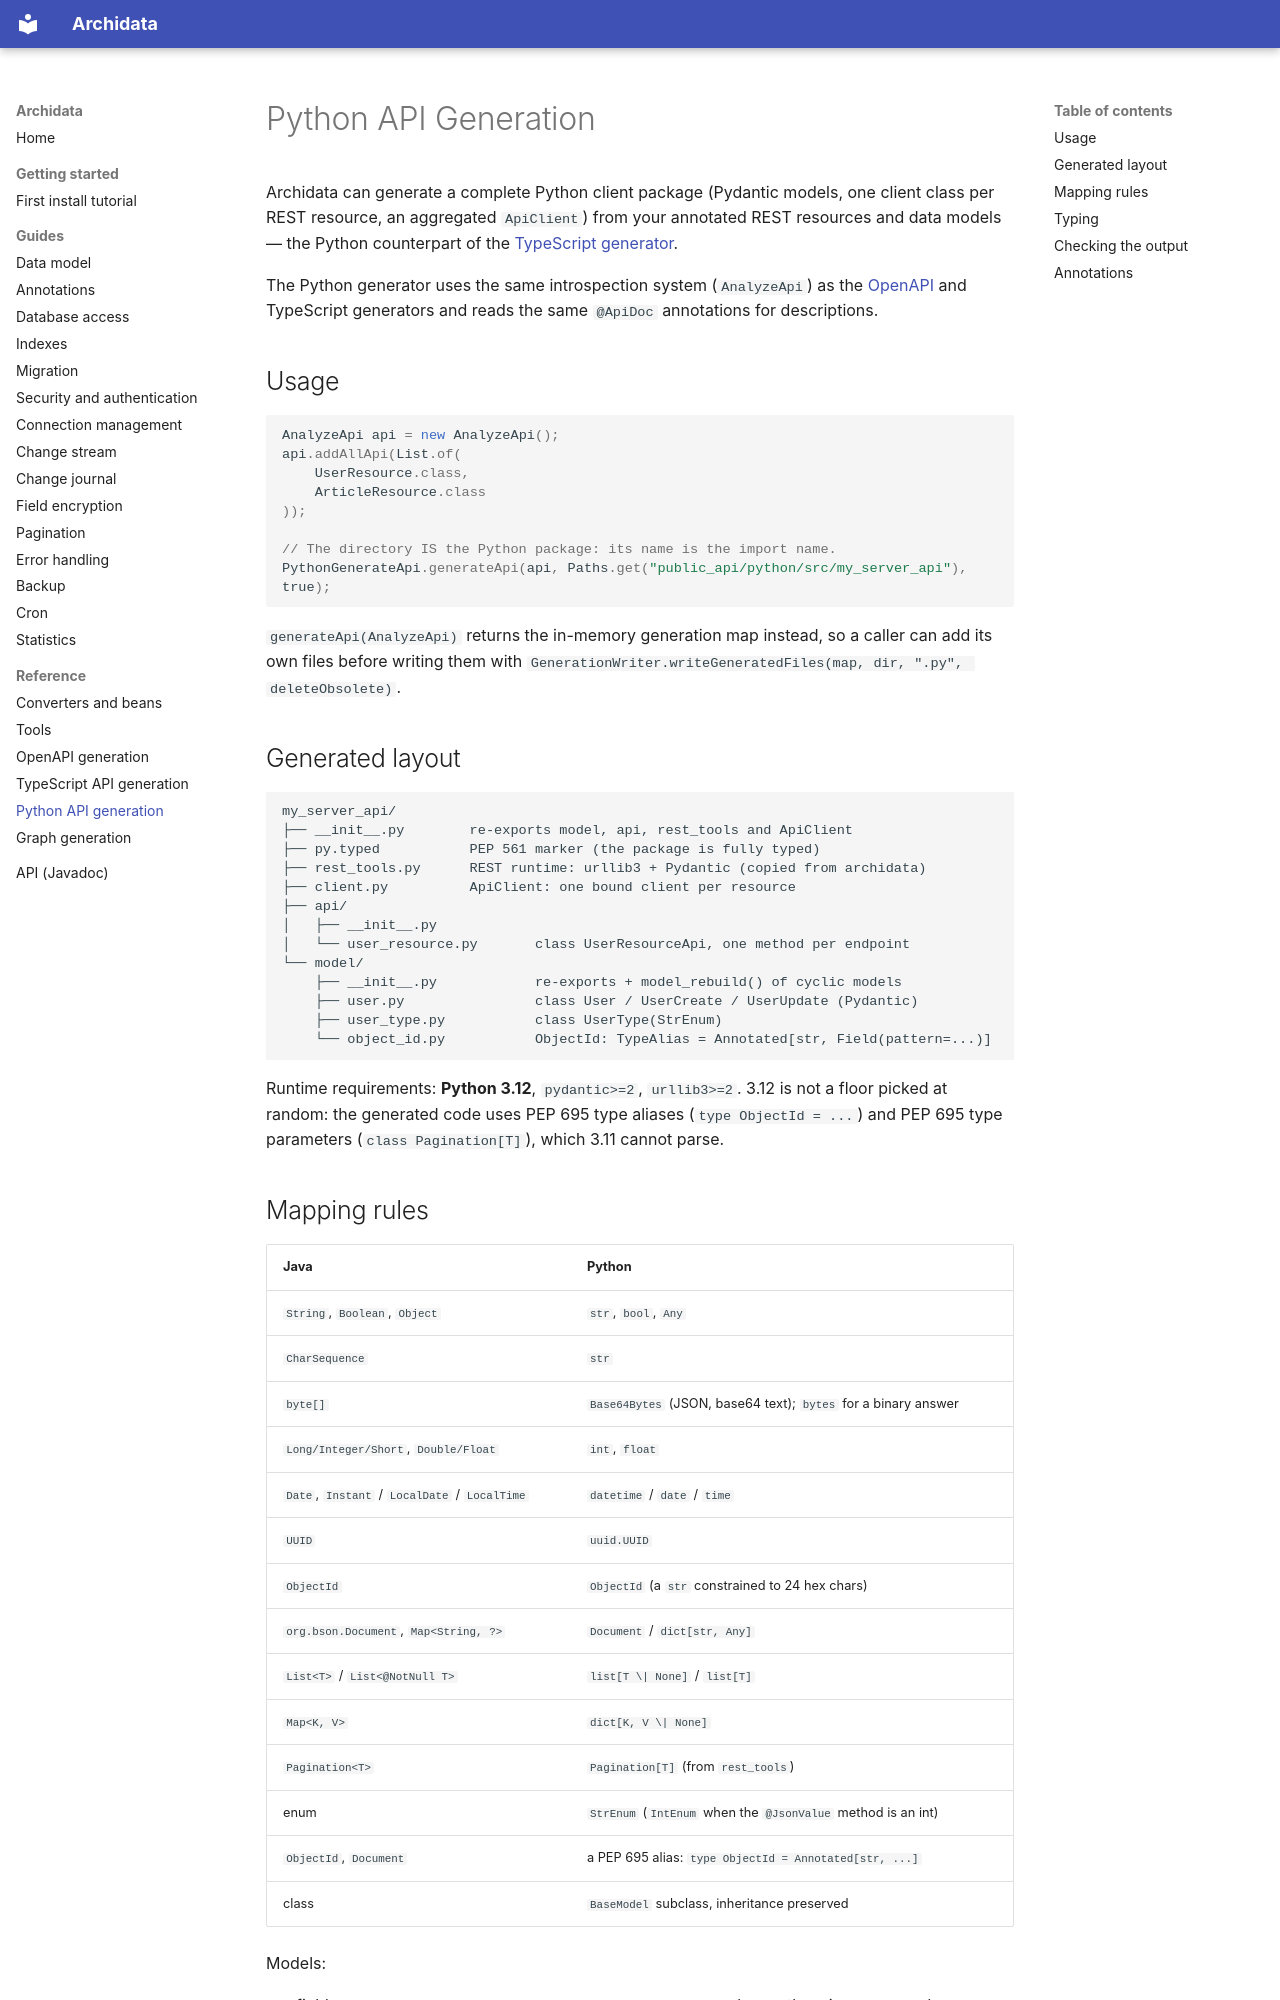

repository: kangaroo-and-rabbit/archidata · page: python_api_generation/index.html · generator: mkdocs

Python API Generation
=====================

Archidata can generate a complete Python client package (Pydantic models, one
client class per REST resource, an aggregated `ApiClient`) from your annotated
REST resources and data models — the Python counterpart of the
[TypeScript generator](typescript_api_generation.md).

The Python generator uses the same introspection system (`AnalyzeApi`) as the
[OpenAPI](openapi_generation.md) and TypeScript generators and reads the same
`@ApiDoc` annotations for descriptions.

Usage
-----

```java
AnalyzeApi api = new AnalyzeApi();
api.addAllApi(List.of(
	UserResource.class,
	ArticleResource.class
));

// The directory IS the Python package: its name is the import name.
PythonGenerateApi.generateApi(api, Paths.get("public_api/python/src/my_server_api"), true);
```

`generateApi(AnalyzeApi)` returns the in-memory generation map instead, so a
caller can add its own files before writing them with
`GenerationWriter.writeGeneratedFiles(map, dir, ".py", deleteObsolete)`.

Generated layout
----------------

```
my_server_api/
├── __init__.py        re-exports model, api, rest_tools and ApiClient
├── py.typed           PEP 561 marker (the package is fully typed)
├── rest_tools.py      REST runtime: urllib3 + Pydantic (copied from archidata)
├── client.py          ApiClient: one bound client per resource
├── api/
│   ├── __init__.py
│   └── user_resource.py       class UserResourceApi, one method per endpoint
└── model/
    ├── __init__.py            re-exports + model_rebuild() of cyclic models
    ├── user.py                class User / UserCreate / UserUpdate (Pydantic)
    ├── user_type.py           class UserType(StrEnum)
    └── object_id.py           ObjectId: TypeAlias = Annotated[str, Field(pattern=...)]
```

Runtime requirements: **Python 3.12**, `pydantic>=2`, `urllib3>=2`. 3.12 is not a
floor picked at random: the generated code uses PEP 695 type aliases
(`type ObjectId = ...`) and PEP 695 type parameters (`class Pagination[T]`),
which 3.11 cannot parse.
